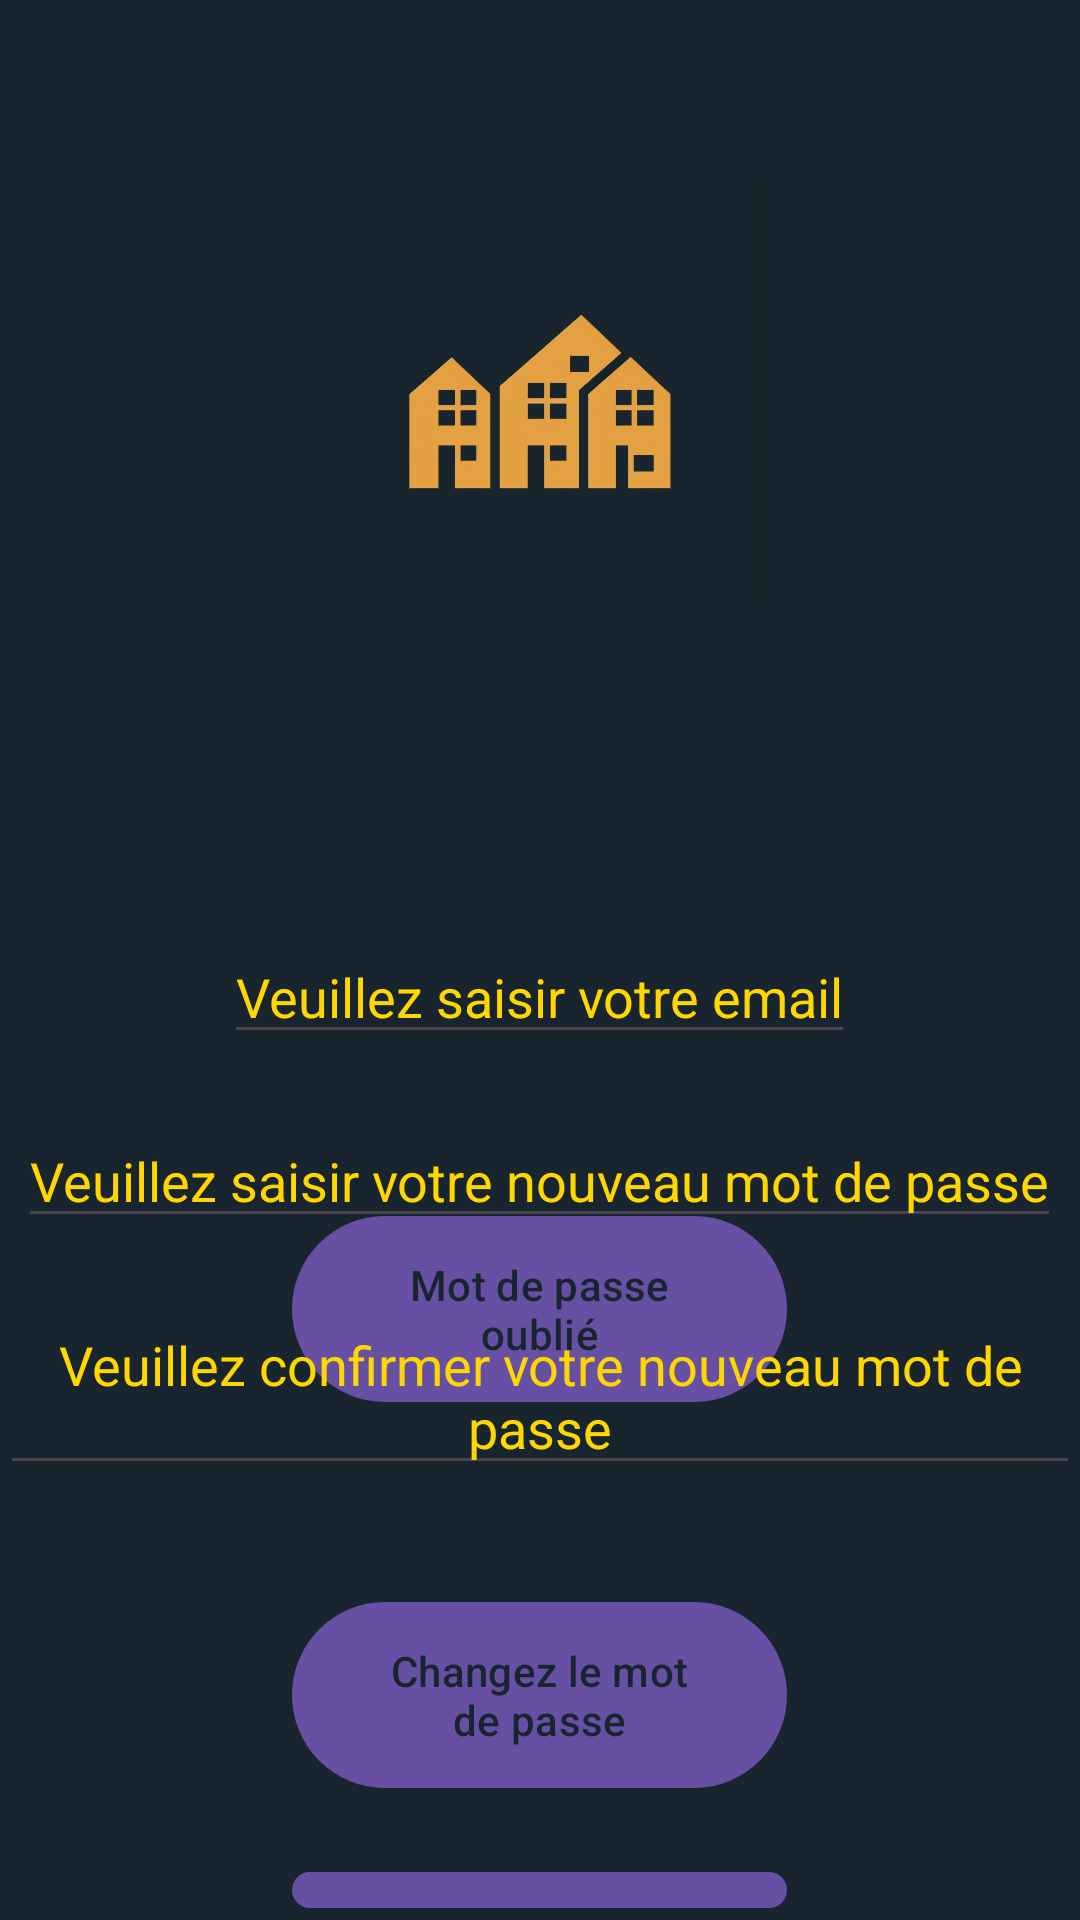

Here is an Android app screen rendered from its layout file. Give the layout XML and the strings, colors and styles it references.
<!-- AndroidManifest.xml: application theme Theme.ProjetDevMobileFinal -->
<!-- res/layout/activity_forgot_password.xml -->
<?xml version="1.0" encoding="utf-8"?>
<RelativeLayout xmlns:android="http://schemas.android.com/apk/res/android"
    xmlns:app="http://schemas.android.com/apk/res-auto"
    xmlns:tools="http://schemas.android.com/tools"
    android:layout_width="match_parent"
    android:layout_height="match_parent"
    android:background="#18242e"
    tools:context=".ForgotPasswordActivity">

    <ImageView
        android:id="@+id/imageViewLogo"
        android:layout_width="150dp"
        android:layout_height="150dp"
        android:src="@drawable/logo"
        android:layout_centerHorizontal="true"
        android:layout_marginTop="60dp"
        android:scaleType="centerCrop" />

    <EditText
        android:id="@+id/editTextEmail"
        android:layout_width="wrap_content"
        android:layout_height="wrap_content"
        android:layout_centerHorizontal="true"
        android:layout_below="@id/imageViewLogo"
        android:layout_marginTop="100dp"
        android:gravity="center"
        android:textColor="#FFD700"
        android:textColorHint="#FFD700"
        android:hint="Veuillez saisir votre email" />

    <Button
        android:id="@+id/buttonForgotPassword"
        android:layout_width="165dp"
        android:layout_height="70dp"
        android:layout_below="@id/editTextEmail"
        android:layout_centerHorizontal="true"
        android:textColor="#18242e"
        android:textColorHint="#18242e"
        android:layout_marginTop="50dp"
        android:text="Mot de passe oublié" />

    <Button
        android:id="@+id/Connexion"
        android:layout_width="165dp"
        android:layout_height="70dp"
        android:layout_marginTop="620dp"
        android:layout_centerHorizontal="true"
        android:text="Se connecter"
        android:textColor="#18242e"
        android:textColorHint="#18242e" />

    <Button
        android:id="@+id/ChangerMDP"
        android:layout_width="165dp"
        android:layout_height="70dp"
        android:layout_marginTop="530dp"
        android:layout_centerHorizontal="true"
        android:text="Changez le mot de passe"
        android:textColor="#18242e"
        android:textColorHint="#18242e" />

    <EditText
        android:id="@+id/editTextNouveauMotDePasse"
        android:layout_width="wrap_content"
        android:layout_height="wrap_content"
        android:layout_centerHorizontal="true"
        android:layout_below="@id/editTextEmail"
        android:layout_marginTop="20dp"
        android:gravity="center"
        android:textColor="#FFD700"
        android:textColorHint="#FFD700"
        android:hint="Veuillez saisir votre nouveau mot de passe" />
    <EditText
        android:id="@+id/editTextConfirmerNouveauMotDePasse"
        android:layout_width="wrap_content"
        android:layout_height="wrap_content"
        android:layout_centerHorizontal="true"
        android:layout_below="@id/editTextNouveauMotDePasse"
        android:layout_marginTop="20dp"
        android:gravity="center"
        android:textColor="#FFD700"
        android:textColorHint="#FFD700"
        android:hint="Veuillez confirmer votre nouveau mot de passe" />
</RelativeLayout>
<!-- resources referenced by this layout -->
<resources>
  <!-- drawable logo: png bitmap (drawable, 85211 bytes) -->
  <style name="Theme.ProjetDevMobileFinal" parent="Base.Theme.ProjetDevMobileFinal" />
  <style name="Base.Theme.ProjetDevMobileFinal" parent="Theme.Material3.DayNight.NoActionBar">
          
          
      </style>
</resources>
